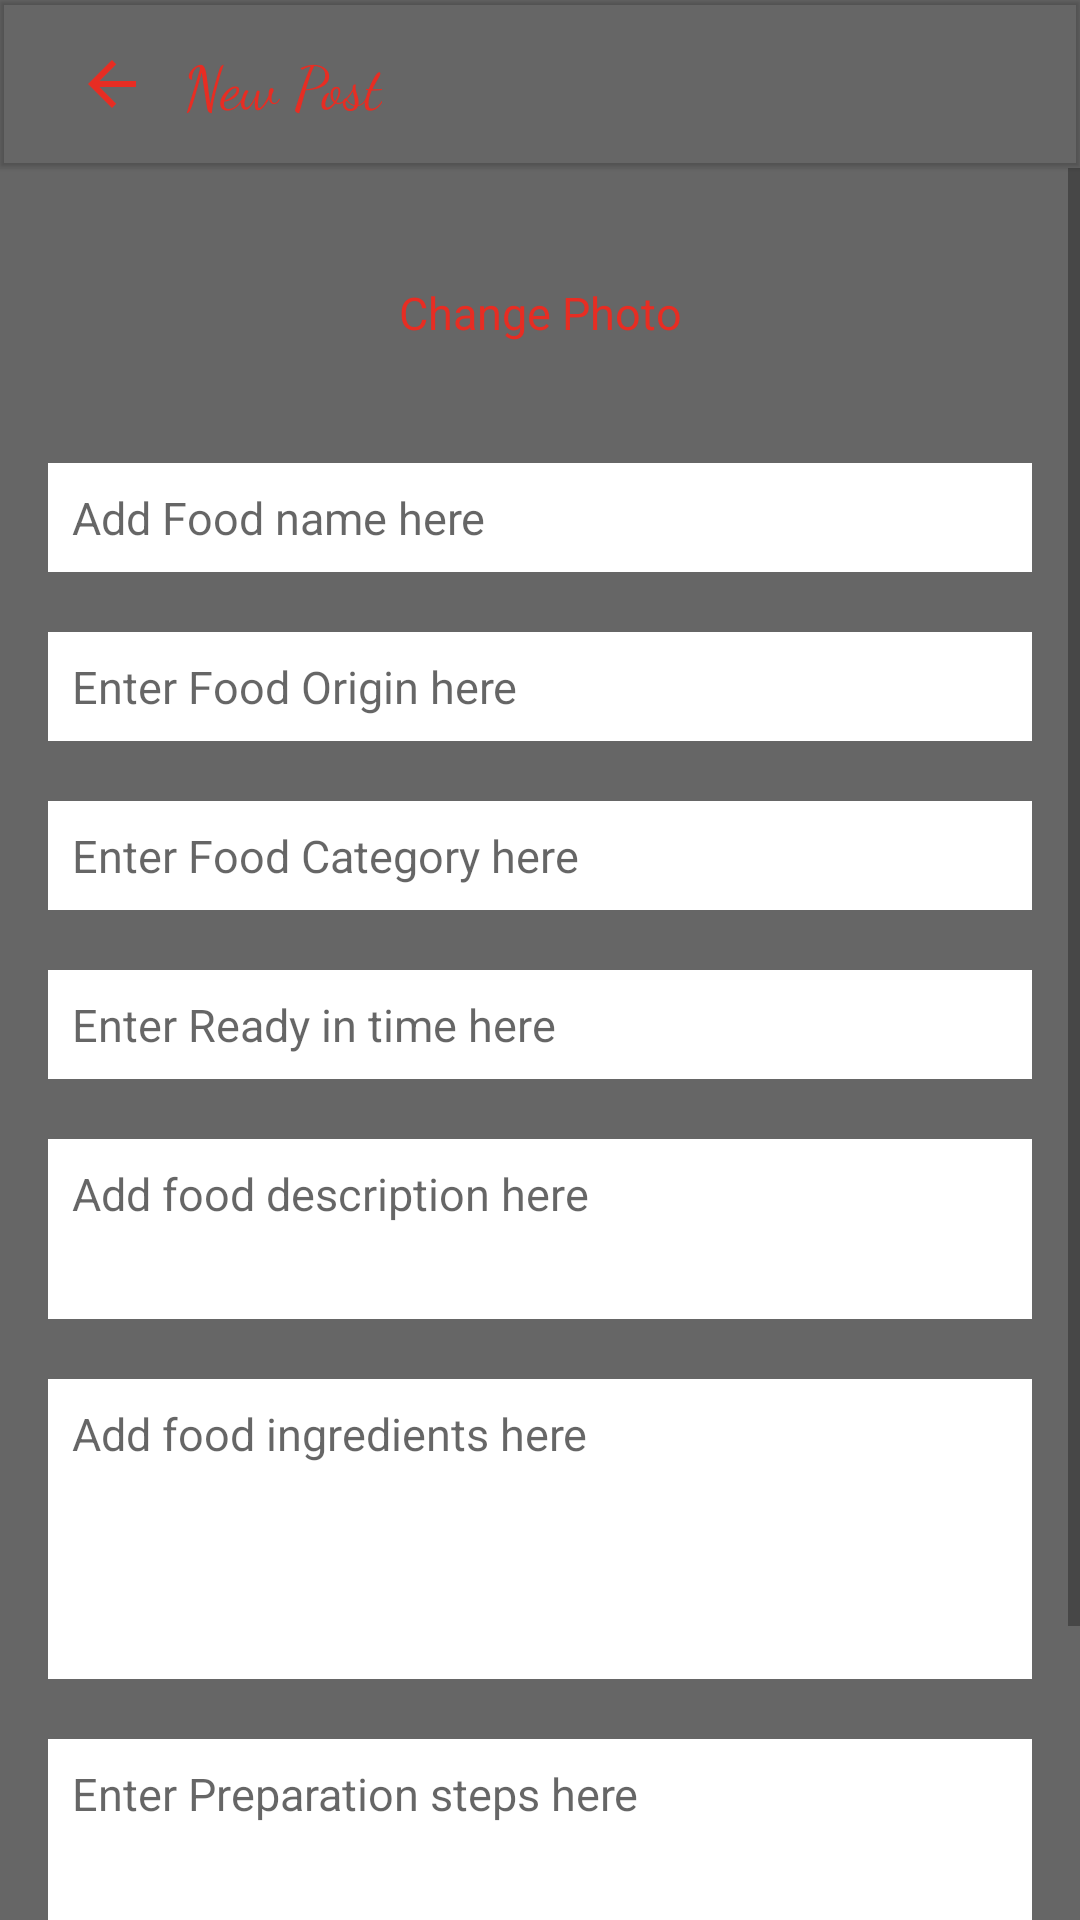

Reconstruct the res/layout file that produces this screen, plus the resources it refers to.
<!-- AndroidManifest.xml: application theme Theme.FoodRecipeBlog -->
<!-- res/layout/activity_add_recipe.xml -->
<?xml version="1.0" encoding="utf-8"?>
<LinearLayout xmlns:android="http://schemas.android.com/apk/res/android"
    xmlns:app="http://schemas.android.com/apk/res-auto"
    xmlns:tools="http://schemas.android.com/tools"
    android:layout_width="match_parent"
    android:layout_height="match_parent"
    android:orientation="vertical"
    tools:context=".AddRecipeActivity"
    android:background="#666"
    >

    <com.google.android.material.appbar.MaterialToolbar
        android:layout_width="match_parent"
        app:title=" "
        android:elevation="1dp"
        android:layout_height="wrap_content">


        <ImageButton
            android:layout_width="wrap_content"
            android:src="@drawable/ic_baseline_arrow_back_24"
            android:background="@android:color/transparent"
            android:layout_marginRight="12dp"
            android:tint="@color/colorPrimary"
            android:onClick="cancelPost"
            android:layout_height="wrap_content"/>

        <TextView
            android:layout_width="wrap_content"
            android:text="New Post"
            android:fontFamily="cursive"
            android:textColor="@color/colorPrimary"
            android:textSize="20sp"
            android:layout_height="wrap_content"/>


    </com.google.android.material.appbar.MaterialToolbar>


    <ScrollView
        android:layout_width="match_parent"
        android:layout_height="match_parent">


        <LinearLayout
            android:layout_width="match_parent"
            android:layout_height="match_parent"
            android:orientation="vertical"
            android:padding="16dp"
            android:layout_marginTop="6dp">

            <ImageView
                android:layout_width="match_parent"
                android:layout_height="wrap_content"
                android:adjustViewBounds="true"
                android:id="@+id/imgAddPost"
                android:layout_marginBottom="16dp"/>

            <TextView
                android:layout_width="match_parent"
                android:layout_height="wrap_content"
                android:text="Change Photo"
                android:textSize="15dp"
                android:layout_marginBottom="20dp"
                android:textColor="@color/colorPrimary"
                android:gravity="center_horizontal"
                android:onClick="changePhoto"/>

            <EditText
                android:layout_width="match_parent"
                android:layout_height="wrap_content"
                android:gravity="left"
                android:textSize="15sp"
                android:id="@+id/txttitle"
                android:hint="Add Food name here"
                android:padding="8dp"
                android:layout_marginTop="20dp"
                android:background="@drawable/etfocus"/>

            <EditText
                android:layout_width="match_parent"
                android:layout_height="wrap_content"
                android:gravity="left"
                android:textSize="15sp"
                android:id="@+id/txtorigin"
                android:hint="Enter Food Origin here"
                android:padding="8dp"
                android:layout_marginTop="20dp"
                android:background="@drawable/etfocus"/>

            <EditText
                android:layout_width="match_parent"
                android:layout_height="wrap_content"
                android:gravity="left"
                android:textSize="15sp"
                android:id="@+id/txtcategory"
                android:hint="Enter Food Category here"
                android:padding="8dp"
                android:layout_marginTop="20dp"
                android:background="@drawable/etfocus"/>

            <EditText
                android:layout_width="match_parent"
                android:layout_height="wrap_content"
                android:gravity="left"
                android:textSize="15sp"
                android:id="@+id/txtreadyin"
                android:hint="Enter Ready in time here"
                android:padding="8dp"
                android:layout_marginTop="20dp"
                android:background="@drawable/etfocus"/>




            <EditText
                android:layout_width="match_parent"
                android:layout_height="60dp"
                android:gravity="left"
                android:textSize="15sp"
                android:id="@+id/txtdesc"
                android:inputType="textMultiLine"
                android:hint="Add food description here"
                android:padding="8dp"
                android:layout_marginTop="20dp"
                android:background="@drawable/etfocus"/>


            <EditText
                android:layout_width="match_parent"
                android:layout_height="100dp"
                android:gravity="left"
                android:textSize="15sp"
                android:id="@+id/txtingredients"
                android:inputType="textMultiLine"
                android:hint="Add food ingredients here"
                android:padding="8dp"
                android:layout_marginTop="20dp"
                android:background="@drawable/etfocus"/>

            <EditText
                android:layout_width="match_parent"
                android:layout_height="100dp"
                android:gravity="left"
                android:textSize="15sp"
                android:id="@+id/txtsteps"
                android:inputType="textMultiLine"
                android:hint="Enter Preparation steps here"
                android:padding="8dp"
                android:layout_marginTop="20dp"
                android:background="@drawable/etfocus"/>



            <Button
                android:layout_width="match_parent"
                android:layout_height="42dp"
                android:text="Post"
                android:id="@+id/btnAddPost"
                android:background="@drawable/button_background"
                android:textColor="@color/colorWhite"
                android:layout_marginTop="20dp"
                android:textSize="17dp"
                android:textAllCaps="false"/>


        </LinearLayout>







    </ScrollView>





</LinearLayout>
<!-- resources referenced by this layout -->
<resources>
  <color name="colorPrimary">#e72d23</color>
  <color name="colorWhite">#fff</color>
  <!-- drawable button_background (drawable) -->
  <?xml version="1.0" encoding="utf-8"?>
  <selector xmlns:android="http://schemas.android.com/apk/res/android">
  
      <item>
          <shape android:shape="rectangle">
              <corners android:radius="20dp" />
              <solid android:color="#b51e16"/>
          </shape>
      </item>
  
  
      <item android:state_pressed="true">
          <shape android:shape="rectangle"  >
              <corners android:radius="20dp" />
              <solid android:color="#570C08"/>
          </shape>
      </item>
  
  </selector>
  <!-- drawable etfocus (drawable) -->
  <?xml version="1.0" encoding="utf-8"?>
  <selector xmlns:android="http://schemas.android.com/apk/res/android">
  
  
  
      <item android:state_focused="true" >
          <shape android:shape="rectangle">
              <solid android:color="#fff"/>
              <stroke android:color="#e72d23"
                  android:width="1dp"
                  />
  
              <padding android:left="10dp" android:top="7px" android:bottom="7px"/>
          </shape>
      </item>
  
      <item>
          <shape android:shape="rectangle" >
              <solid android:color="#fff"/>
  
  
          </shape>
      </item>
  
  
  </selector>
  <!-- drawable ic_baseline_arrow_back_24 (drawable) -->
  <vector android:height="24dp" android:tint="#E72D23"
      android:viewportHeight="24" android:viewportWidth="24"
      android:width="24dp" xmlns:android="http://schemas.android.com/apk/res/android">
      <path android:fillColor="@android:color/white" android:pathData="M20,11H7.83l5.59,-5.59L12,4l-8,8 8,8 1.41,-1.41L7.83,13H20v-2z"/>
  </vector>
  <style name="Theme.FoodRecipeBlog" parent="Theme.MaterialComponents.Light.NoActionBar">
          
          <item name="colorPrimary">@color/colorPrimary</item>
          <item name="colorPrimaryDark">@color/colorPrimaryDark</item>
          <item name="colorAccent">@color/colorAccent</item>
  
          
          <item name="android:statusBarColor" tools:targetApi="l">?attr/colorPrimaryVariant</item>
          
      </style>
  <color name="colorPrimaryDark">#b51e16</color>
  <color name="colorAccent">#3BCF43</color>
</resources>
